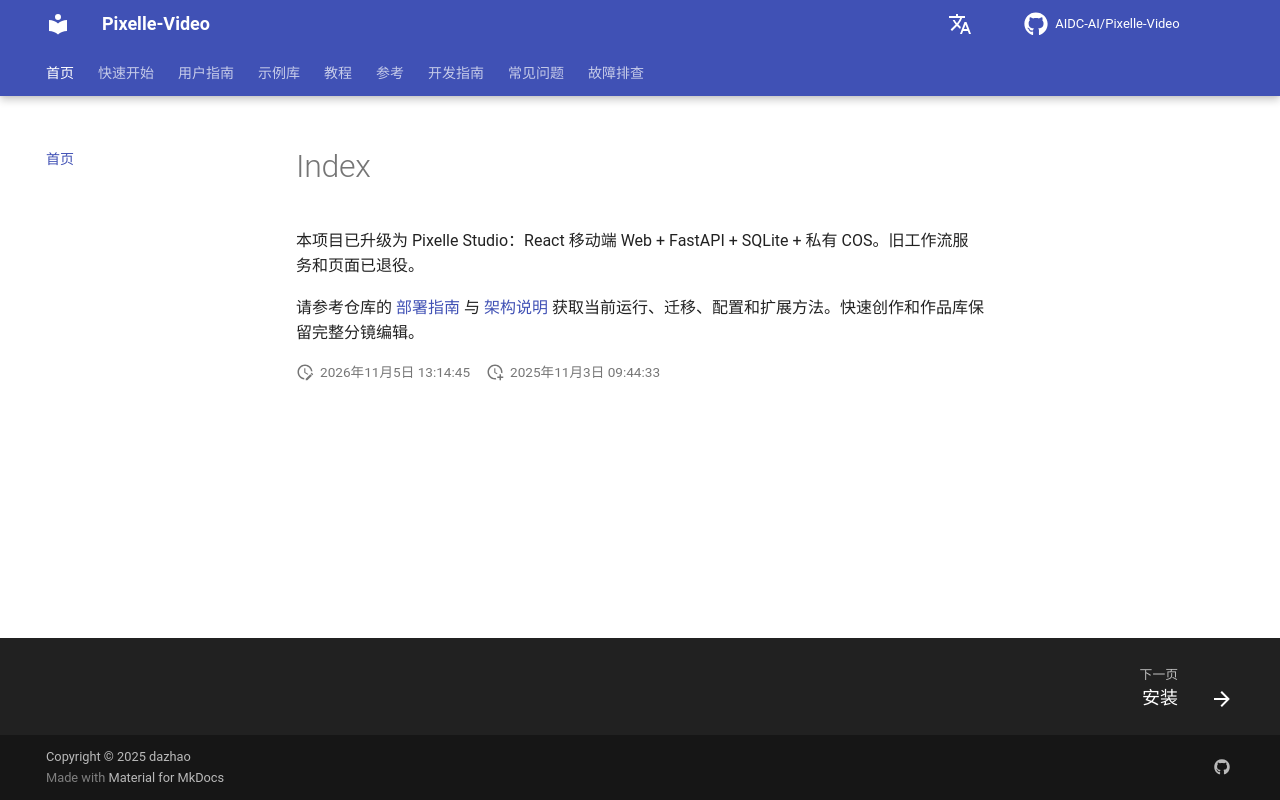

repository: cosysun/Pixelle-Video · page: zh/index.html · generator: mkdocs

# Index

本项目已升级为 Pixelle Studio：React 移动端 Web + FastAPI + SQLite + 私有 COS。旧工作流服务和页面已退役。

请参考仓库的 [部署指南](../deployment.md) 与 [架构说明](../architecture.md) 获取当前运行、迁移、配置和扩展方法。快速创作和作品库保留完整分镜编辑。
